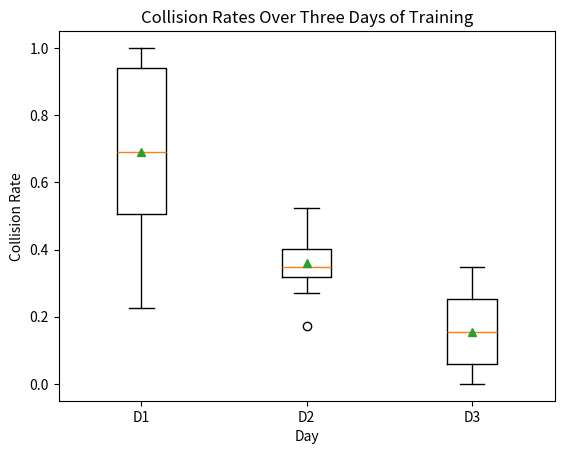

Python code for this plot:
import matplotlib.pyplot as plt
import numpy as np

# Seed for reproducibility
np.random.seed(0)

# Generating synthetic data
# We assume a normal distribution around the mean with some noise
# The mean collision rates are given in percentages, but data needs to be between 0 and 1
means = [0.5, 0.30, 0.12]
std_devs = [0.28, 0.15, 0.1]  # arbitrary standard deviations to generate data
data = [np.clip(np.random.normal(mean, std, 10), 0, 1) for mean, std in zip(means, std_devs)]

# Create a boxplot
fig, ax = plt.subplots()
ax.boxplot(data, showmeans=True)

# Setting the x-axis labels to D1, D2, D3
ax.set_xticklabels(['D1', 'D2', 'D3'])
ax.set_title('Collision Rates Over Three Days of Training')
ax.set_ylabel('Collision Rate')
ax.set_xlabel('Day')

# Show the plot
plt.show()
